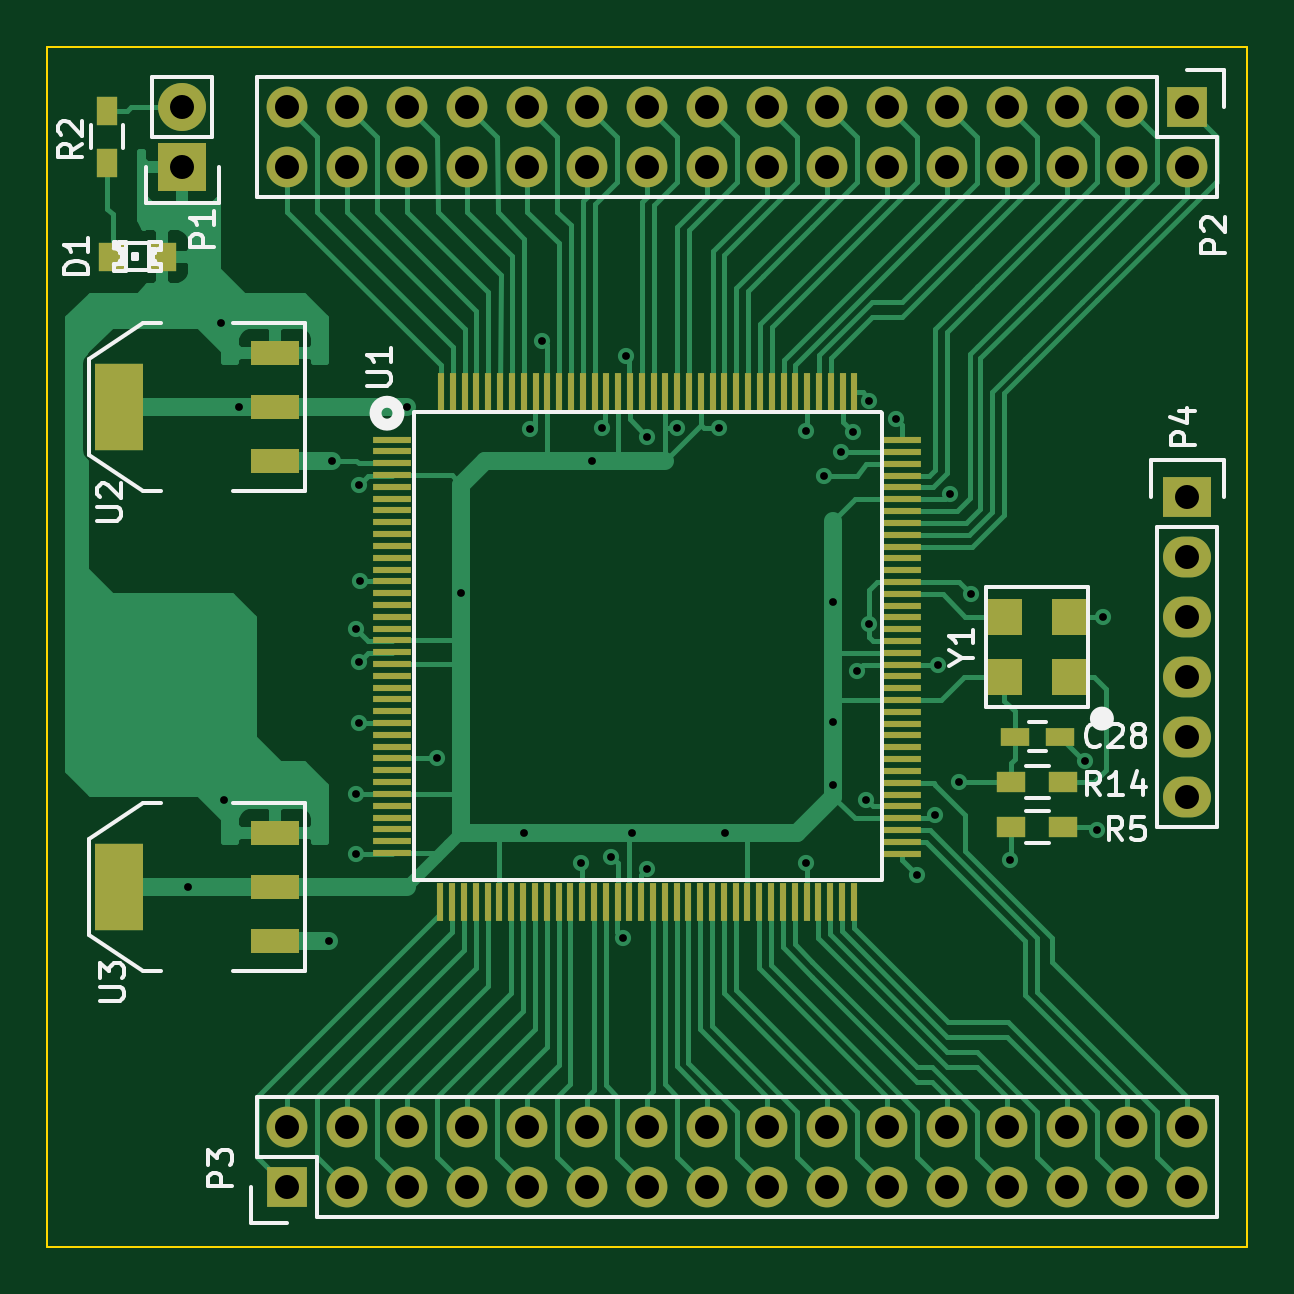
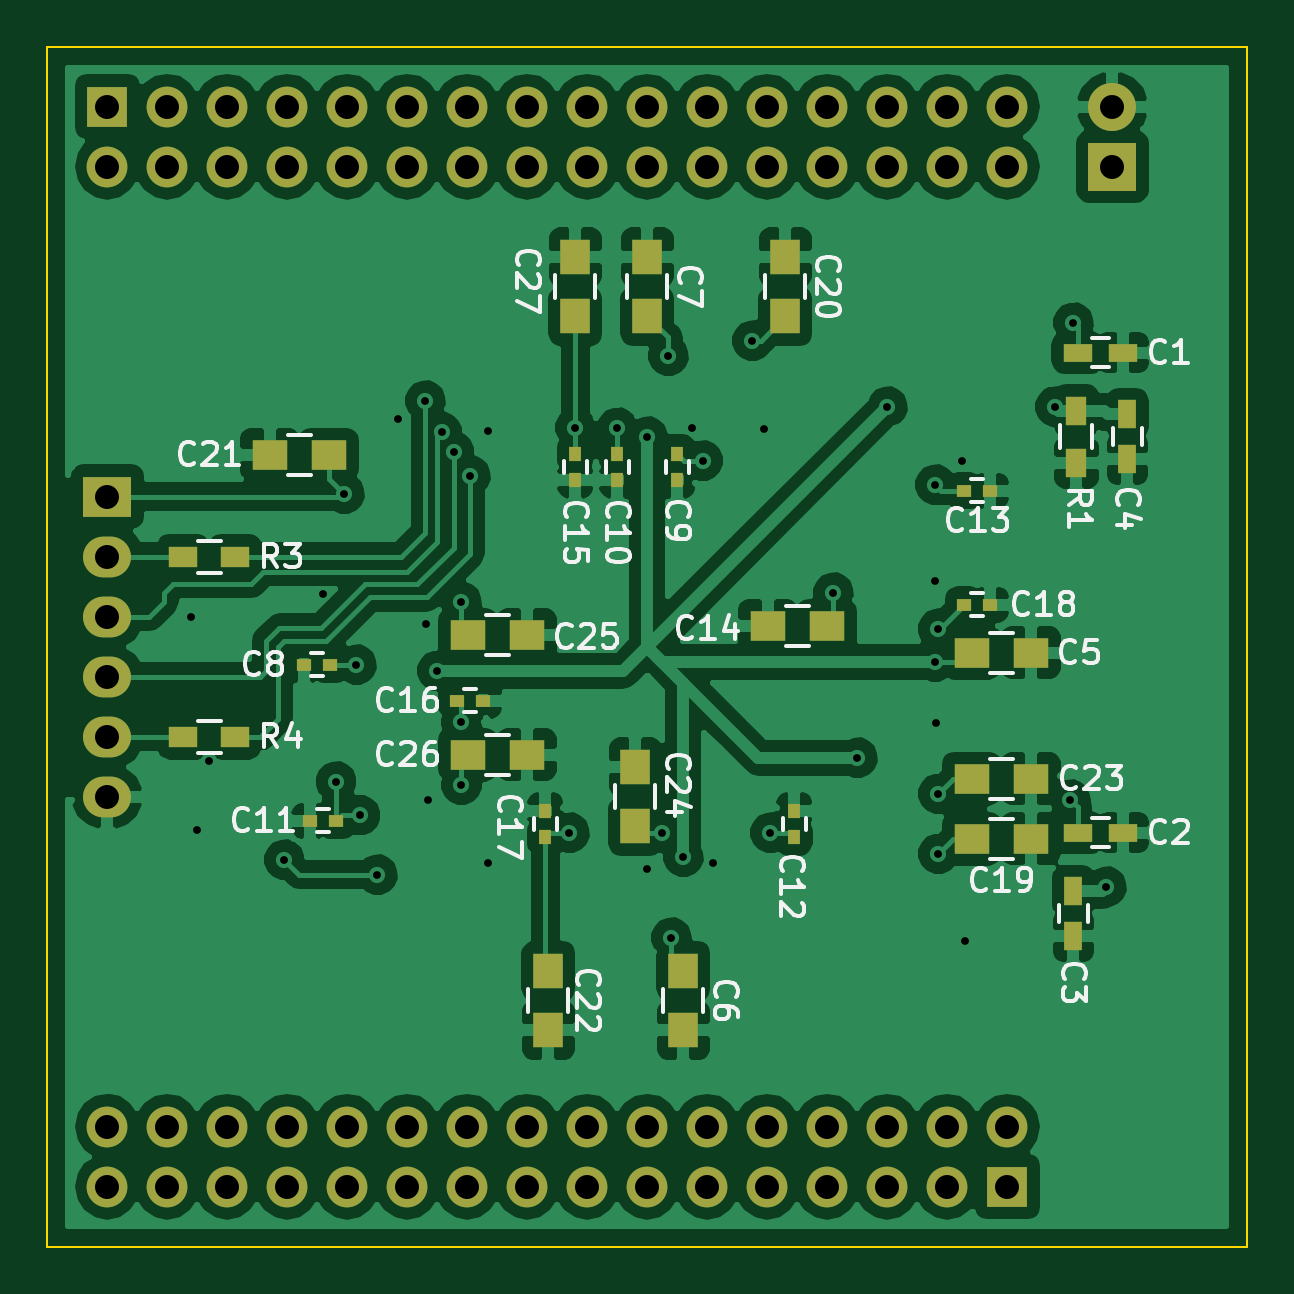
Circuit board: 8 layer files. Board 50.8 x 50.8 mm.
- bottom_copper: fpga_board_1-B_Cu.gbr (121242 bytes)
- bottom_mask: fpga_board_1-B_Mask.gbr (4145 bytes)
- bottom_silk: fpga_board_1-B_SilkS.gbr (29288 bytes)
- outline: fpga_board_1-Edge_Cuts.gbr (489 bytes)
- top_copper: fpga_board_1-F_Cu.gbr (41524 bytes)
- top_mask: fpga_board_1-F_Mask.gbr (6778 bytes)
- top_silk: fpga_board_1-F_SilkS.gbr (14315 bytes)
- drill: fpga_board_1.drl (1964 bytes)

=== bottom_copper: fpga_board_1-B_Cu.gbr (121242 bytes, source omitted) ===
=== bottom_mask: fpga_board_1-B_Mask.gbr ===
G04 #@! TF.FileFunction,Soldermask,Bot*
%FSLAX46Y46*%
G04 Gerber Fmt 4.6, Leading zero omitted, Abs format (unit mm)*
G04 Created by KiCad (PCBNEW (2015-05-28 BZR 5689)-product) date Wed Jul 29 02:52:55 2015*
%MOMM*%
G01*
G04 APERTURE LIST*
%ADD10C,0.100000*%
%ADD11R,1.200000X0.750000*%
%ADD12R,0.750000X1.200000*%
%ADD13R,1.500000X1.250000*%
%ADD14R,1.250000X1.500000*%
%ADD15R,0.600000X0.500000*%
%ADD16R,0.500000X0.600000*%
%ADD17R,1.727200X1.727200*%
%ADD18O,1.727200X1.727200*%
%ADD19R,0.900000X1.200000*%
%ADD20R,1.200000X0.900000*%
%ADD21R,2.032000X2.032000*%
%ADD22O,2.032000X2.032000*%
%ADD23R,2.032000X1.727200*%
%ADD24O,2.032000X1.727200*%
G04 APERTURE END LIST*
D10*
D11*
X193863000Y-44704000D03*
X191963000Y-44704000D03*
X193863000Y-65024000D03*
X191963000Y-65024000D03*
D12*
X194056000Y-67503000D03*
X194056000Y-69403000D03*
X191770000Y-47310000D03*
X191770000Y-49210000D03*
D13*
X198354000Y-57404000D03*
X195854000Y-57404000D03*
D14*
X210566000Y-70886000D03*
X210566000Y-73386000D03*
X212090000Y-43160000D03*
X212090000Y-40660000D03*
D15*
X225510000Y-57912000D03*
X226610000Y-57912000D03*
D16*
X210820000Y-48980000D03*
X210820000Y-50080000D03*
X213360000Y-48980000D03*
X213360000Y-50080000D03*
D15*
X225256000Y-64516000D03*
X226356000Y-64516000D03*
D16*
X205867000Y-65193000D03*
X205867000Y-64093000D03*
D15*
X198670000Y-50546000D03*
X197570000Y-50546000D03*
D13*
X204490000Y-56261000D03*
X206990000Y-56261000D03*
D16*
X215138000Y-48980000D03*
X215138000Y-50080000D03*
D15*
X220133000Y-59436000D03*
X219033000Y-59436000D03*
D16*
X216408000Y-65193000D03*
X216408000Y-64093000D03*
D15*
X198670000Y-55372000D03*
X197570000Y-55372000D03*
D13*
X198354000Y-65278000D03*
X195854000Y-65278000D03*
D14*
X206248000Y-43160000D03*
X206248000Y-40660000D03*
D13*
X225572000Y-49022000D03*
X228072000Y-49022000D03*
D14*
X216281000Y-70886000D03*
X216281000Y-73386000D03*
D13*
X198354000Y-62738000D03*
X195854000Y-62738000D03*
D14*
X212598000Y-64750000D03*
X212598000Y-62250000D03*
D13*
X219690000Y-56642000D03*
X217190000Y-56642000D03*
X219690000Y-61722000D03*
X217190000Y-61722000D03*
D14*
X215138000Y-43160000D03*
X215138000Y-40660000D03*
D17*
X196850000Y-80010000D03*
D18*
X196850000Y-77470000D03*
X199390000Y-80010000D03*
X199390000Y-77470000D03*
X201930000Y-80010000D03*
X201930000Y-77470000D03*
X204470000Y-80010000D03*
X204470000Y-77470000D03*
X207010000Y-80010000D03*
X207010000Y-77470000D03*
X209550000Y-80010000D03*
X209550000Y-77470000D03*
X212090000Y-80010000D03*
X212090000Y-77470000D03*
X214630000Y-80010000D03*
X214630000Y-77470000D03*
X217170000Y-80010000D03*
X217170000Y-77470000D03*
X219710000Y-80010000D03*
X219710000Y-77470000D03*
X222250000Y-80010000D03*
X222250000Y-77470000D03*
X224790000Y-80010000D03*
X224790000Y-77470000D03*
X227330000Y-80010000D03*
X227330000Y-77470000D03*
X229870000Y-80010000D03*
X229870000Y-77470000D03*
X232410000Y-80010000D03*
X232410000Y-77470000D03*
X234950000Y-80010000D03*
X234950000Y-77470000D03*
D19*
X193929000Y-49360000D03*
X193929000Y-47160000D03*
D20*
X229532000Y-53340000D03*
X231732000Y-53340000D03*
X229532000Y-60960000D03*
X231732000Y-60960000D03*
D21*
X192405000Y-36830000D03*
D22*
X192405000Y-34290000D03*
D17*
X234950000Y-34290000D03*
D18*
X234950000Y-36830000D03*
X232410000Y-34290000D03*
X232410000Y-36830000D03*
X229870000Y-34290000D03*
X229870000Y-36830000D03*
X227330000Y-34290000D03*
X227330000Y-36830000D03*
X224790000Y-34290000D03*
X224790000Y-36830000D03*
X222250000Y-34290000D03*
X222250000Y-36830000D03*
X219710000Y-34290000D03*
X219710000Y-36830000D03*
X217170000Y-34290000D03*
X217170000Y-36830000D03*
X214630000Y-34290000D03*
X214630000Y-36830000D03*
X212090000Y-34290000D03*
X212090000Y-36830000D03*
X209550000Y-34290000D03*
X209550000Y-36830000D03*
X207010000Y-34290000D03*
X207010000Y-36830000D03*
X204470000Y-34290000D03*
X204470000Y-36830000D03*
X201930000Y-34290000D03*
X201930000Y-36830000D03*
X199390000Y-34290000D03*
X199390000Y-36830000D03*
X196850000Y-34290000D03*
X196850000Y-36830000D03*
D23*
X234950000Y-50800000D03*
D24*
X234950000Y-53340000D03*
X234950000Y-55880000D03*
X234950000Y-58420000D03*
X234950000Y-60960000D03*
X234950000Y-63500000D03*
M02*

=== bottom_silk: fpga_board_1-B_SilkS.gbr (29288 bytes, source omitted) ===
=== outline: fpga_board_1-Edge_Cuts.gbr ===
G04 #@! TF.FileFunction,Profile,NP*
%FSLAX46Y46*%
G04 Gerber Fmt 4.6, Leading zero omitted, Abs format (unit mm)*
G04 Created by KiCad (PCBNEW (2015-05-28 BZR 5689)-product) date Wed Jul 29 02:52:55 2015*
%MOMM*%
G01*
G04 APERTURE LIST*
%ADD10C,0.100000*%
G04 APERTURE END LIST*
D10*
X186690000Y-82550000D02*
X186690000Y-31750000D01*
X237490000Y-82550000D02*
X186690000Y-82550000D01*
X237490000Y-31750000D02*
X237490000Y-82550000D01*
X186690000Y-31750000D02*
X237490000Y-31750000D01*
M02*

=== top_copper: fpga_board_1-F_Cu.gbr (41524 bytes, source omitted) ===
=== top_mask: fpga_board_1-F_Mask.gbr ===
G04 #@! TF.FileFunction,Soldermask,Top*
%FSLAX46Y46*%
G04 Gerber Fmt 4.6, Leading zero omitted, Abs format (unit mm)*
G04 Created by KiCad (PCBNEW (2015-05-28 BZR 5689)-product) date Wed Jul 29 02:52:55 2015*
%MOMM*%
G01*
G04 APERTURE LIST*
%ADD10C,0.100000*%
%ADD11R,1.200000X0.750000*%
%ADD12R,1.198880X1.198880*%
%ADD13R,1.727200X1.727200*%
%ADD14O,1.727200X1.727200*%
%ADD15R,0.900000X1.200000*%
%ADD16R,1.200000X0.900000*%
%ADD17R,1.600000X0.300000*%
%ADD18R,0.300000X1.600000*%
%ADD19R,2.032000X3.657600*%
%ADD20R,2.032000X1.016000*%
%ADD21R,1.524000X1.524000*%
%ADD22R,2.032000X2.032000*%
%ADD23O,2.032000X2.032000*%
%ADD24R,2.032000X1.727200*%
%ADD25O,2.032000X1.727200*%
G04 APERTURE END LIST*
D10*
D11*
X229550000Y-60960000D03*
X227650000Y-60960000D03*
D12*
X191549020Y-40640000D03*
X189450980Y-40640000D03*
D13*
X196850000Y-80010000D03*
D14*
X196850000Y-77470000D03*
X199390000Y-80010000D03*
X199390000Y-77470000D03*
X201930000Y-80010000D03*
X201930000Y-77470000D03*
X204470000Y-80010000D03*
X204470000Y-77470000D03*
X207010000Y-80010000D03*
X207010000Y-77470000D03*
X209550000Y-80010000D03*
X209550000Y-77470000D03*
X212090000Y-80010000D03*
X212090000Y-77470000D03*
X214630000Y-80010000D03*
X214630000Y-77470000D03*
X217170000Y-80010000D03*
X217170000Y-77470000D03*
X219710000Y-80010000D03*
X219710000Y-77470000D03*
X222250000Y-80010000D03*
X222250000Y-77470000D03*
X224790000Y-80010000D03*
X224790000Y-77470000D03*
X227330000Y-80010000D03*
X227330000Y-77470000D03*
X229870000Y-80010000D03*
X229870000Y-77470000D03*
X232410000Y-80010000D03*
X232410000Y-77470000D03*
X234950000Y-80010000D03*
X234950000Y-77470000D03*
D15*
X189230000Y-36660000D03*
X189230000Y-34460000D03*
D16*
X227500000Y-64770000D03*
X229700000Y-64770000D03*
X227500000Y-62865000D03*
X229700000Y-62865000D03*
D17*
X201295000Y-48387000D03*
X201295000Y-48887000D03*
X201295000Y-49387000D03*
X201295000Y-49887000D03*
X201295000Y-50387000D03*
X201295000Y-50887000D03*
X201295000Y-51387000D03*
X201295000Y-51887000D03*
X201295000Y-52387000D03*
X201295000Y-52887000D03*
X201295000Y-53387000D03*
X201295000Y-53887000D03*
X201295000Y-54387000D03*
X201295000Y-54887000D03*
X201295000Y-55387000D03*
X201295000Y-55887000D03*
X201295000Y-56387000D03*
X201295000Y-56887000D03*
X201295000Y-57387000D03*
X201295000Y-57887000D03*
X201295000Y-58387000D03*
X201295000Y-58887000D03*
X201295000Y-59387000D03*
X201295000Y-59887000D03*
X201295000Y-60387000D03*
X201295000Y-60887000D03*
X201295000Y-61387000D03*
X201295000Y-61887000D03*
X201295000Y-62387000D03*
X201295000Y-62887000D03*
X201295000Y-63387000D03*
X201295000Y-63887000D03*
X201295000Y-64387000D03*
X201295000Y-64887000D03*
X201295000Y-65387000D03*
X201295000Y-65887000D03*
D18*
X203327000Y-67945000D03*
D17*
X222885000Y-65913000D03*
D18*
X203827000Y-67945000D03*
X204327000Y-67945000D03*
X204827000Y-67945000D03*
X205327000Y-67945000D03*
X205827000Y-67945000D03*
X206327000Y-67945000D03*
X206827000Y-67945000D03*
X207327000Y-67945000D03*
X207827000Y-67945000D03*
X208327000Y-67945000D03*
X208827000Y-67945000D03*
X209327000Y-67945000D03*
X209827000Y-67945000D03*
X210327000Y-67945000D03*
X210827000Y-67945000D03*
X211327000Y-67945000D03*
X211827000Y-67945000D03*
X212327000Y-67945000D03*
X212827000Y-67945000D03*
X213327000Y-67945000D03*
X213827000Y-67945000D03*
X214327000Y-67945000D03*
X214827000Y-67945000D03*
X215327000Y-67945000D03*
X215827000Y-67945000D03*
X216327000Y-67945000D03*
X216827000Y-67945000D03*
X217327000Y-67945000D03*
X217827000Y-67945000D03*
X218327000Y-67945000D03*
X218827000Y-67945000D03*
X219327000Y-67945000D03*
X219827000Y-67945000D03*
X220327000Y-67945000D03*
X220827000Y-67945000D03*
D17*
X222885000Y-65413000D03*
X222885000Y-64913000D03*
X222885000Y-64413000D03*
X222885000Y-63913000D03*
X222885000Y-63413000D03*
X222885000Y-62913000D03*
X222885000Y-62413000D03*
X222885000Y-61913000D03*
X222885000Y-61413000D03*
X222885000Y-60913000D03*
X222885000Y-60413000D03*
X222885000Y-59913000D03*
X222885000Y-59413000D03*
X222885000Y-58913000D03*
X222885000Y-58413000D03*
X222885000Y-57913000D03*
X222885000Y-57413000D03*
X222885000Y-56913000D03*
X222885000Y-56413000D03*
X222885000Y-55913000D03*
X222885000Y-55413000D03*
X222885000Y-54913000D03*
X222885000Y-54413000D03*
X222885000Y-53913000D03*
X222885000Y-53413000D03*
X222885000Y-52913000D03*
X222885000Y-52413000D03*
X222885000Y-51913000D03*
X222885000Y-51413000D03*
X222885000Y-50913000D03*
X222885000Y-50413000D03*
X222885000Y-49913000D03*
X222885000Y-49413000D03*
X222885000Y-48913000D03*
X222885000Y-48413000D03*
D18*
X220853000Y-46355000D03*
X220353000Y-46355000D03*
X219853000Y-46355000D03*
X219353000Y-46355000D03*
X218853000Y-46355000D03*
X218353000Y-46355000D03*
X217853000Y-46355000D03*
X217353000Y-46355000D03*
X216853000Y-46355000D03*
X216353000Y-46355000D03*
X215853000Y-46355000D03*
X215353000Y-46355000D03*
X214853000Y-46355000D03*
X214353000Y-46355000D03*
X213853000Y-46355000D03*
X213353000Y-46355000D03*
X212853000Y-46355000D03*
X212353000Y-46355000D03*
X211853000Y-46355000D03*
X211353000Y-46355000D03*
X210853000Y-46355000D03*
X210353000Y-46355000D03*
X209853000Y-46355000D03*
X209353000Y-46355000D03*
X208853000Y-46355000D03*
X208353000Y-46355000D03*
X207853000Y-46355000D03*
X207353000Y-46355000D03*
X206853000Y-46355000D03*
X206353000Y-46355000D03*
X205853000Y-46355000D03*
X205353000Y-46355000D03*
X204853000Y-46355000D03*
X204353000Y-46355000D03*
X203853000Y-46355000D03*
X203353000Y-46355000D03*
D19*
X189738000Y-46990000D03*
D20*
X196342000Y-46990000D03*
X196342000Y-44704000D03*
X196342000Y-49276000D03*
D19*
X189738000Y-67310000D03*
D20*
X196342000Y-67310000D03*
X196342000Y-65024000D03*
X196342000Y-69596000D03*
D21*
X229997000Y-58420000D03*
X229997000Y-55880000D03*
X227203000Y-55880000D03*
X227203000Y-58420000D03*
D22*
X192405000Y-36830000D03*
D23*
X192405000Y-34290000D03*
D13*
X234950000Y-34290000D03*
D14*
X234950000Y-36830000D03*
X232410000Y-34290000D03*
X232410000Y-36830000D03*
X229870000Y-34290000D03*
X229870000Y-36830000D03*
X227330000Y-34290000D03*
X227330000Y-36830000D03*
X224790000Y-34290000D03*
X224790000Y-36830000D03*
X222250000Y-34290000D03*
X222250000Y-36830000D03*
X219710000Y-34290000D03*
X219710000Y-36830000D03*
X217170000Y-34290000D03*
X217170000Y-36830000D03*
X214630000Y-34290000D03*
X214630000Y-36830000D03*
X212090000Y-34290000D03*
X212090000Y-36830000D03*
X209550000Y-34290000D03*
X209550000Y-36830000D03*
X207010000Y-34290000D03*
X207010000Y-36830000D03*
X204470000Y-34290000D03*
X204470000Y-36830000D03*
X201930000Y-34290000D03*
X201930000Y-36830000D03*
X199390000Y-34290000D03*
X199390000Y-36830000D03*
X196850000Y-34290000D03*
X196850000Y-36830000D03*
D24*
X234950000Y-50800000D03*
D25*
X234950000Y-53340000D03*
X234950000Y-55880000D03*
X234950000Y-58420000D03*
X234950000Y-60960000D03*
X234950000Y-63500000D03*
M02*

=== top_silk: fpga_board_1-F_SilkS.gbr (14315 bytes, source omitted) ===
=== drill: fpga_board_1.drl ===
M48
;DRILL file {KiCad (2015-05-28 BZR 5689)-product} date Wed Jul 29 02:53:57 2015
;FORMAT={2:4/ absolute / inch / suppress leading zeros}
FMAT,2
INCH,TZ
T1C0.013
T2C0.040
%
G90
G05
M72
T1
X75850Y-26500
X76400Y-17100
X76450Y-25050
X76700Y-18500
X78200Y-27400
X78250Y-19400
X78650Y-22200
X78650Y-24950
X78650Y-25950
X78690Y-23780
X78700Y-19800
X78700Y-22750
X78710Y-21410
X79500Y-18500
X80000Y-24350
X80400Y-21600
X81450Y-25600
X81550Y-18875
X81750Y-17400
X82400Y-26100
X82575Y-19400
X82750Y-18850
X82900Y-26000
X83100Y-27350
X83150Y-17650
X83250Y-25600
X83500Y-19000
X83500Y-26200
X84000Y-18850
X84700Y-18850
X84800Y-25600
X86150Y-18900
X86150Y-26100
X86450Y-19650
X86600Y-21750
X86600Y-23750
X86600Y-24800
X86725Y-19250
X86925Y-18925
X87000Y-22900
X87150Y-25050
X87190Y-22130
X87200Y-18400
X87650Y-18700
X88000Y-26300
X88290Y-25310
X88350Y-22800
X88550Y-19950
X88690Y-24750
X88900Y-21620
X89550Y-26050
X90800Y-24400
X91000Y-25550
X91100Y-22000
T2
X75750Y-13500
X75750Y-14500
X77500Y-13500
X77500Y-14500
X77500Y-30500
X77500Y-31500
X78500Y-13500
X78500Y-14500
X78500Y-30500
X78500Y-31500
X79500Y-13500
X79500Y-14500
X79500Y-30500
X79500Y-31500
X80500Y-13500
X80500Y-14500
X80500Y-30500
X80500Y-31500
X81500Y-13500
X81500Y-14500
X81500Y-30500
X81500Y-31500
X82500Y-13500
X82500Y-14500
X82500Y-30500
X82500Y-31500
X83500Y-13500
X83500Y-14500
X83500Y-30500
X83500Y-31500
X84500Y-13500
X84500Y-14500
X84500Y-30500
X84500Y-31500
X85500Y-13500
X85500Y-14500
X85500Y-30500
X85500Y-31500
X86500Y-13500
X86500Y-14500
X86500Y-30500
X86500Y-31500
X87500Y-13500
X87500Y-14500
X87500Y-30500
X87500Y-31500
X88500Y-13500
X88500Y-14500
X88500Y-30500
X88500Y-31500
X89500Y-13500
X89500Y-14500
X89500Y-30500
X89500Y-31500
X90500Y-13500
X90500Y-14500
X90500Y-30500
X90500Y-31500
X91500Y-13500
X91500Y-14500
X91500Y-30500
X91500Y-31500
X92500Y-13500
X92500Y-14500
X92500Y-20000
X92500Y-21000
X92500Y-22000
X92500Y-23000
X92500Y-24000
X92500Y-25000
X92500Y-30500
X92500Y-31500
T0
M30

